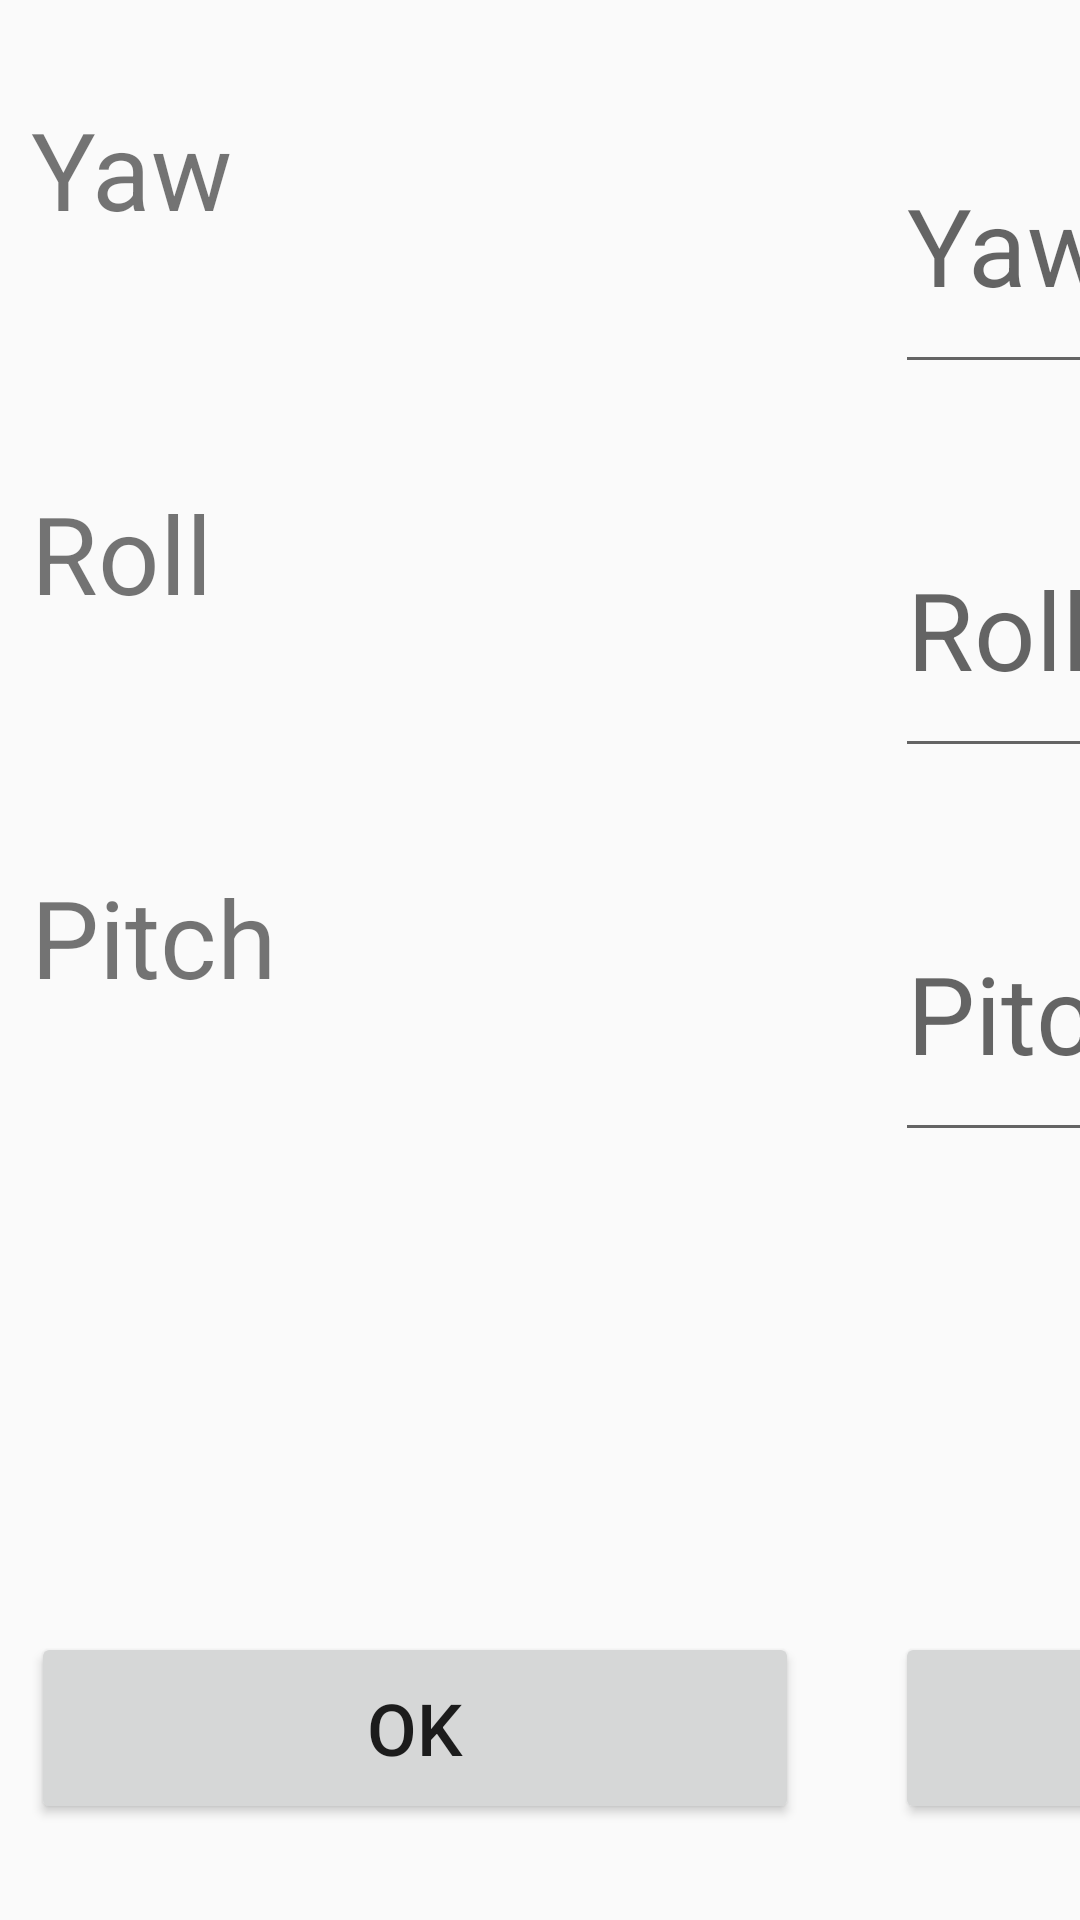

The Android layout XML behind this screen, and the referenced resources:
<!-- AndroidManifest.xml: application theme AppTheme -->
<!-- res/layout/activity_calibration.xml -->
<?xml version="1.0" encoding="utf-8"?>
<android.support.constraint.ConstraintLayout xmlns:android="http://schemas.android.com/apk/res/android"
    xmlns:app="http://schemas.android.com/apk/res-auto"
    xmlns:tools="http://schemas.android.com/tools"
    android:layout_width="match_parent"
    android:layout_height="match_parent"
    tools:context=".CalibrationActivity">

    <Button
        android:id="@+id/btn_ok"
        android:layout_width="256dp"
        android:layout_height="64dp"
        android:layout_marginBottom="32dp"
        android:text="@string/ok"
        android:textSize="24sp"
        app:layout_constraintBottom_toBottomOf="parent"
        app:layout_constraintEnd_toEndOf="parent"
        app:layout_constraintHorizontal_bias="0.1"
        app:layout_constraintStart_toStartOf="parent" />

    <Button
        android:id="@+id/btn_calibrate"
        android:layout_width="256dp"
        android:layout_height="64dp"
        android:layout_marginBottom="32dp"
        android:layout_marginStart="32dp"
        android:text="@string/calibrate"
        android:textSize="24sp"
        app:layout_constraintBottom_toBottomOf="parent"
        app:layout_constraintStart_toEndOf="@+id/btn_ok" />

    <TextView
        android:id="@+id/txv_x_axis"
        android:layout_width="256dp"
        android:layout_height="96dp"
        android:layout_marginTop="32dp"
        android:text="@string/yaw"
        android:textAlignment="viewStart"
        android:textSize="36sp"
        app:layout_constraintEnd_toEndOf="parent"
        app:layout_constraintHorizontal_bias="0.1"
        app:layout_constraintStart_toStartOf="parent"
        app:layout_constraintTop_toTopOf="parent" />

    <TextView
        android:id="@+id/txv_y_axis"
        android:layout_width="256dp"
        android:layout_height="96dp"
        android:layout_marginTop="32dp"
        android:text="@string/roll"
        android:textAlignment="viewStart"
        android:textSize="36sp"
        app:layout_constraintEnd_toEndOf="parent"
        app:layout_constraintHorizontal_bias="0.1"
        app:layout_constraintStart_toStartOf="parent"
        app:layout_constraintTop_toBottomOf="@+id/txv_x_axis" />

    <TextView
        android:id="@+id/txv_z_axis"
        android:layout_width="256dp"
        android:layout_height="96dp"
        android:layout_marginTop="32dp"
        android:text="@string/pitch"
        android:textAlignment="viewStart"
        android:textSize="36sp"
        app:layout_constraintEnd_toEndOf="parent"
        app:layout_constraintHorizontal_bias="0.1"
        app:layout_constraintStart_toStartOf="parent"
        app:layout_constraintTop_toBottomOf="@+id/txv_y_axis" />

    <EditText
        android:id="@+id/txb_yaw"
        android:layout_width="256dp"
        android:layout_height="96dp"
        android:layout_marginStart="32dp"
        android:layout_marginTop="32dp"
        android:ems="10"
        android:hint="@string/yaw"
        android:inputType="number"
        android:textSize="36sp"
        app:layout_constraintStart_toEndOf="@+id/txv_x_axis"
        app:layout_constraintTop_toTopOf="parent" />

    <EditText
        android:id="@+id/txb_roll"
        android:layout_width="256dp"
        android:layout_height="96dp"
        android:layout_marginStart="32dp"
        android:layout_marginTop="32dp"
        android:ems="10"
        android:hint="@string/roll"
        android:inputType="number"
        android:textSize="36sp"
        app:layout_constraintStart_toEndOf="@+id/txv_y_axis"
        app:layout_constraintTop_toBottomOf="@+id/txb_yaw" />

    <EditText
        android:id="@+id/txb_pitch"
        android:layout_width="256dp"
        android:layout_height="96dp"
        android:layout_marginStart="32dp"
        android:layout_marginTop="32dp"
        android:ems="10"
        android:hint="@string/pitch"
        android:inputType="number"
        android:textSize="36sp"
        app:layout_constraintStart_toEndOf="@+id/txv_z_axis"
        app:layout_constraintTop_toBottomOf="@+id/txb_roll" />

</android.support.constraint.ConstraintLayout>
<!-- resources referenced by this layout -->
<resources>
  <string name="calibrate">Calibrate</string>
  <string name="ok">OK</string>
  <string name="pitch">Pitch</string>
  <string name="roll">Roll</string>
  <string name="yaw">Yaw</string>
  <style name="AppTheme" parent="Theme.AppCompat.Light.NoActionBar">
          <item name="colorPrimary">@color/colorPrimary</item>
          <item name="colorPrimaryDark">@color/colorPrimaryDark</item>
          <item name="colorAccent">@color/colorAccent</item>
      </style>
  <!-- not gathered from this repository: default colours our renderer supplied (Android Studio template values) -->
  <color name="colorPrimary">#FF6200EE</color>
  <color name="colorPrimaryDark">#FF3700B3</color>
  <color name="colorAccent">#FF03DAC5</color>
</resources>
